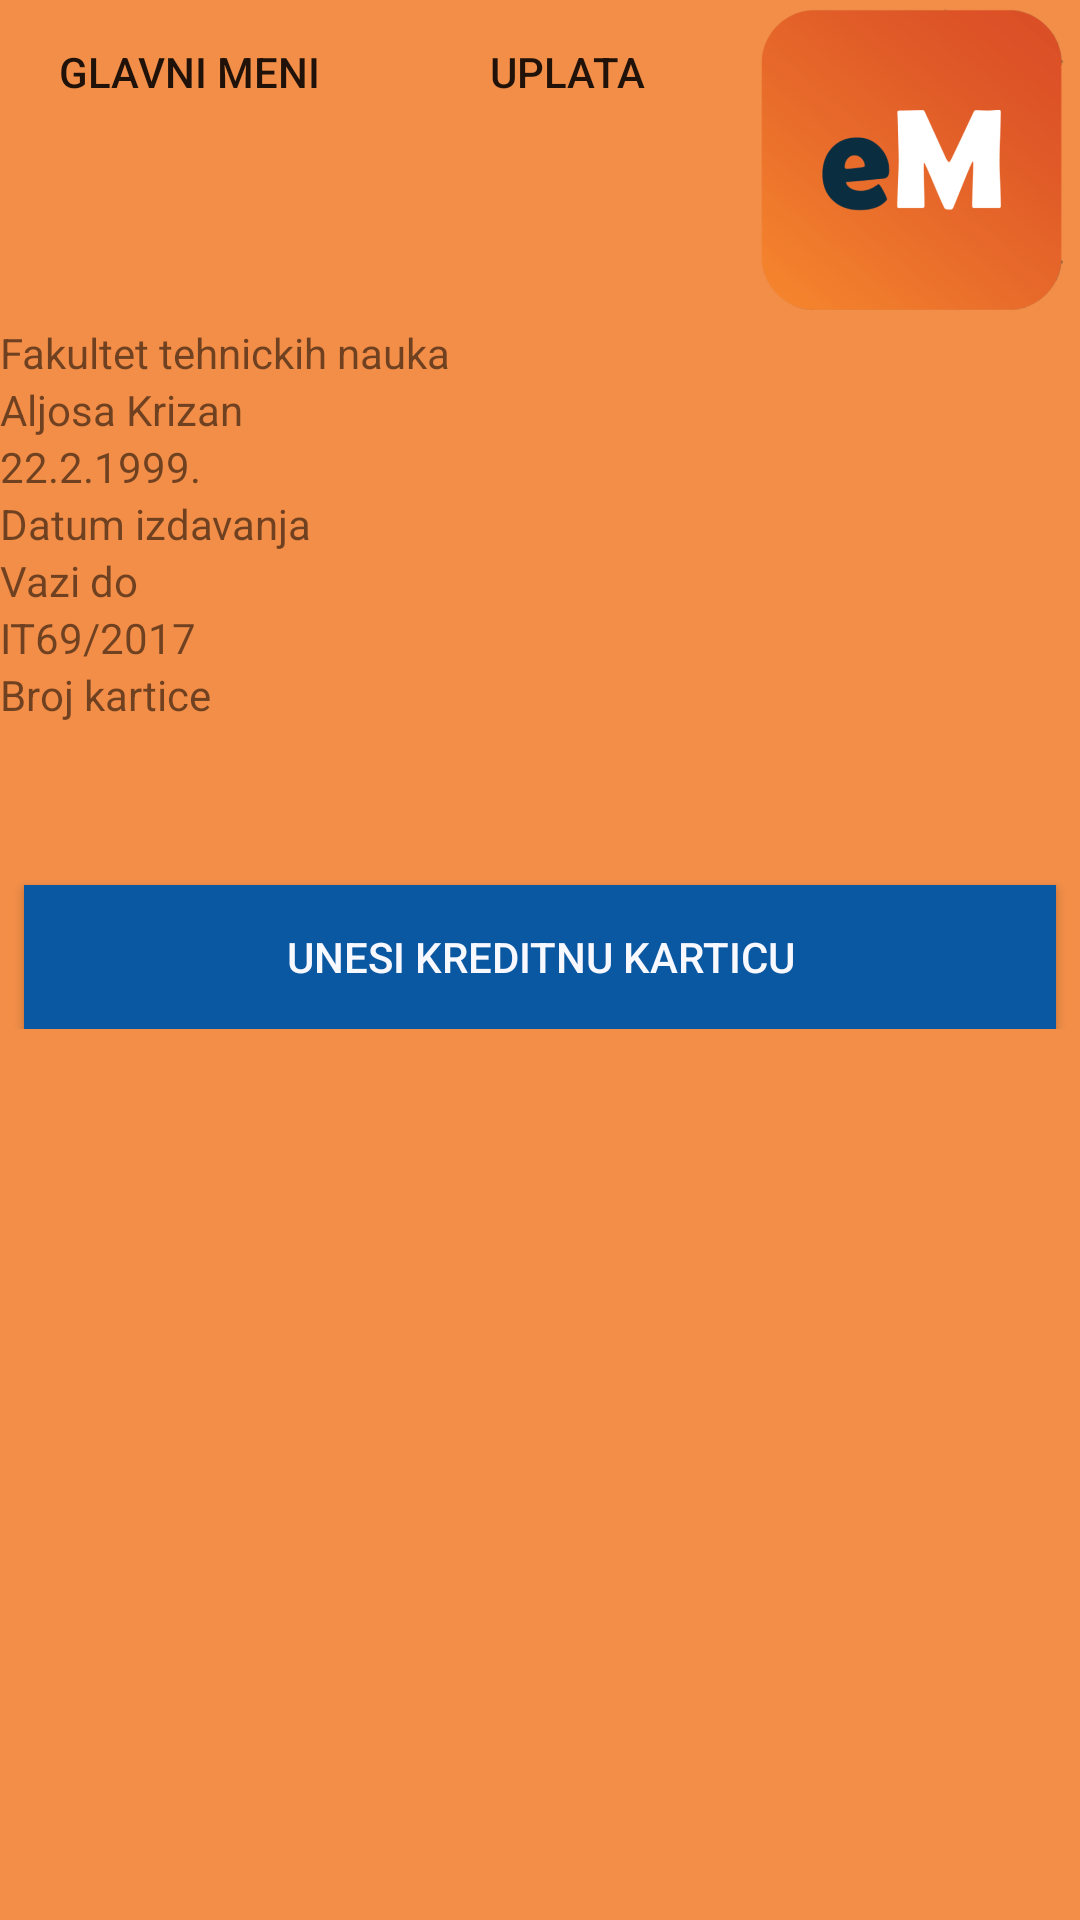

This screen was rendered from an Android layout file. Write that file and the resources it references.
<!-- AndroidManifest.xml: application theme AppTheme -->
<!-- res/layout/activity_profile.xml -->
<?xml version="1.0" encoding="utf-8"?>
<androidx.constraintlayout.widget.ConstraintLayout xmlns:android="http://schemas.android.com/apk/res/android"
    xmlns:app="http://schemas.android.com/apk/res-auto"
    xmlns:tools="http://schemas.android.com/tools"
    android:layout_width="match_parent"
    android:layout_height="match_parent"
    android:background="@color/colorPrimary"
    tools:context=".ProfileActivity">

    <ScrollView
        android:layout_width="match_parent"
        android:layout_height="match_parent">

        <LinearLayout
            android:layout_width="match_parent"
            android:layout_height="wrap_content"
            android:orientation="vertical" >

            <LinearLayout
                android:layout_width="match_parent"
                android:layout_height="match_parent"
                android:orientation="horizontal">

                <Button
                    android:id="@+id/btnMenu"
                    android:layout_width="wrap_content"
                    android:layout_height="wrap_content"
                    android:layout_weight="1"
                    android:background="@drawable/ovalbutton"
                    android:text="@string/btnMenu" />

                <Button
                    android:id="@+id/btnPayment"
                    android:layout_width="wrap_content"
                    android:layout_height="wrap_content"
                    android:layout_weight="1"
                    android:background="@drawable/ovalbutton"
                    android:text="@string/btnPayment" />

                <ImageView
                    android:id="@+id/mainMenu"
                    android:layout_width="wrap_content"
                    android:layout_height="wrap_content"
                    android:onClick="showPopup"
                    app:srcCompat="@mipmap/ic_logo_foreground" />
            </LinearLayout>

            <ImageView
                android:id="@+id/imageView"
                android:layout_width="wrap_content"
                android:layout_height="wrap_content"
                app:layout_constraintEnd_toEndOf="parent"
                app:layout_constraintStart_toStartOf="parent"
                app:layout_constraintTop_toTopOf="parent"
                app:srcCompat="@drawable/ic_launcher_foreground"
                tools:ignore="VectorDrawableCompat" />

            <TextView
                android:id="@+id/txtCollege"
                android:layout_width="wrap_content"
                android:layout_height="wrap_content"
                android:text="Fakultet tehnickih nauka"
                app:layout_constraintEnd_toEndOf="parent"
                app:layout_constraintStart_toStartOf="parent"
                app:layout_constraintTop_toBottomOf="@+id/textView12" />

            <TextView
                android:id="@+id/txtName"
                android:layout_width="wrap_content"
                android:layout_height="wrap_content"
                android:text="Aljosa Krizan"
                app:layout_constraintEnd_toEndOf="parent"
                app:layout_constraintStart_toStartOf="parent"
                app:layout_constraintTop_toBottomOf="@+id/imageView" />

            <TextView
                android:id="@+id/txtBirthDate"
                android:layout_width="wrap_content"
                android:layout_height="wrap_content"
                android:text="22.2.1999."
                app:layout_constraintEnd_toEndOf="parent"
                app:layout_constraintStart_toStartOf="parent"
                app:layout_constraintTop_toBottomOf="@+id/textView9" />

            <TextView
                android:id="@+id/txtDateOfIssue"
                android:layout_width="wrap_content"
                android:layout_height="wrap_content"
                android:text="Datum izdavanja"
                app:layout_constraintStart_toStartOf="parent"
                app:layout_constraintTop_toBottomOf="@+id/textView11" />

            <TextView
                android:id="@+id/txtDateExpire"
                android:layout_width="wrap_content"
                android:layout_height="wrap_content"
                android:text="Vazi do"
                app:layout_constraintEnd_toStartOf="@+id/textView14"
                app:layout_constraintStart_toEndOf="@+id/textView16"
                app:layout_constraintTop_toBottomOf="@+id/textView11" />

            <TextView
                android:id="@+id/txtIndex"
                android:layout_width="wrap_content"
                android:layout_height="wrap_content"
                android:text="IT69/2017"
                app:layout_constraintEnd_toEndOf="parent"
                app:layout_constraintStart_toStartOf="parent"
                app:layout_constraintTop_toBottomOf="@+id/textView10" />


            <TextView
                android:id="@+id/txtCardNumber"
                android:layout_width="wrap_content"
                android:layout_height="wrap_content"
                android:text="Broj kartice"
                app:layout_constraintEnd_toEndOf="parent"
                app:layout_constraintTop_toBottomOf="@+id/textView11" />



            <View
                android:layout_width="match_parent"
                android:layout_height="match_parent"
                />


            <TextView
                android:id="@+id/txtProfileCreditCard"
                android:layout_width="match_parent"
                android:layout_height="wrap_content"
                android:text="TextView"
                android:visibility="invisible" />

            <TextView
                android:id="@+id/txtProfileDateExpiration"
                android:layout_width="match_parent"
                android:layout_height="wrap_content"
                android:text="TextView"
                android:visibility="invisible" />

            <Button
                android:id="@+id/btnInsertCard"
                android:layout_width="match_parent"
                android:layout_height="wrap_content"
                android:layout_marginStart="8dp"
                android:layout_marginLeft="8dp"
                android:layout_marginTop="16dp"
                android:layout_marginEnd="8dp"
                android:layout_marginRight="8dp"
                android:background="@color/colorAccent"
                android:text="Unesi kreditnu karticu"
                android:textColor="@color/GhostWhite"
                app:layout_constraintEnd_toEndOf="parent"
                app:layout_constraintStart_toStartOf="parent"
                app:layout_constraintTop_toBottomOf="@+id/txtProfileDateExpiration" />

        </LinearLayout>
    </ScrollView>

</androidx.constraintlayout.widget.ConstraintLayout>
<!-- resources referenced by this layout -->
<resources>
  <color name="GhostWhite">#F8F8FF</color>
  <color name="colorAccent">#0A58A1</color>
  <color name="colorPrimary">#DCF27E2D</color>
  <!-- mipmap ic_logo_foreground: png bitmap (mipmap-hdpi, 6407 bytes) -->
  <string name="btnMenu">Glavni Meni</string>
  <string name="btnPayment">Uplata</string>
  <style name="AppTheme" parent="Theme.AppCompat.Light.DarkActionBar">
          
          <item name="colorPrimary">@color/colorPrimary</item>
          <item name="colorPrimaryDark">@color/colorPrimaryDark</item>
          <item name="colorAccent">@color/colorAccent</item>
      </style>
  <color name="colorPrimaryDark">#3700B3</color>
</resources>
